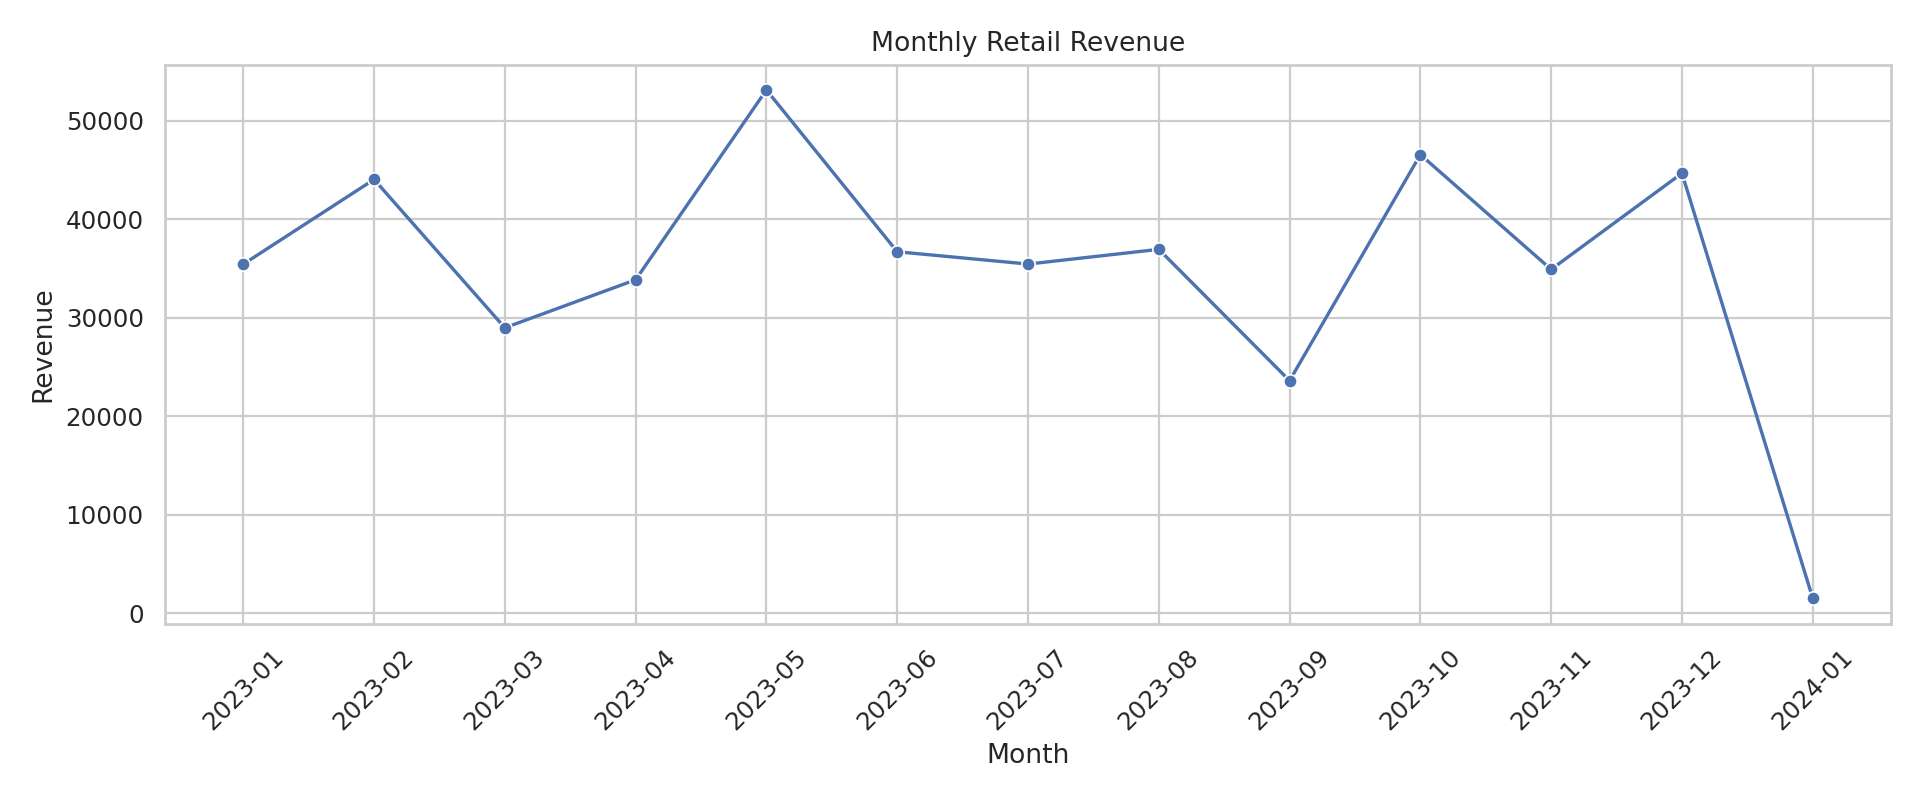

The data file committed next to this chart (first rows):
month, total_amount
2023-01, 35450
2023-02, 44060
2023-03, 28990
2023-04, 33870
2023-05, 53150
2023-06, 36715
2023-07, 35465
2023-08, 36960
2023-09, 23620
2023-10, 46580
2023-11, 34920
2023-12, 44690
2024-01, 1530
